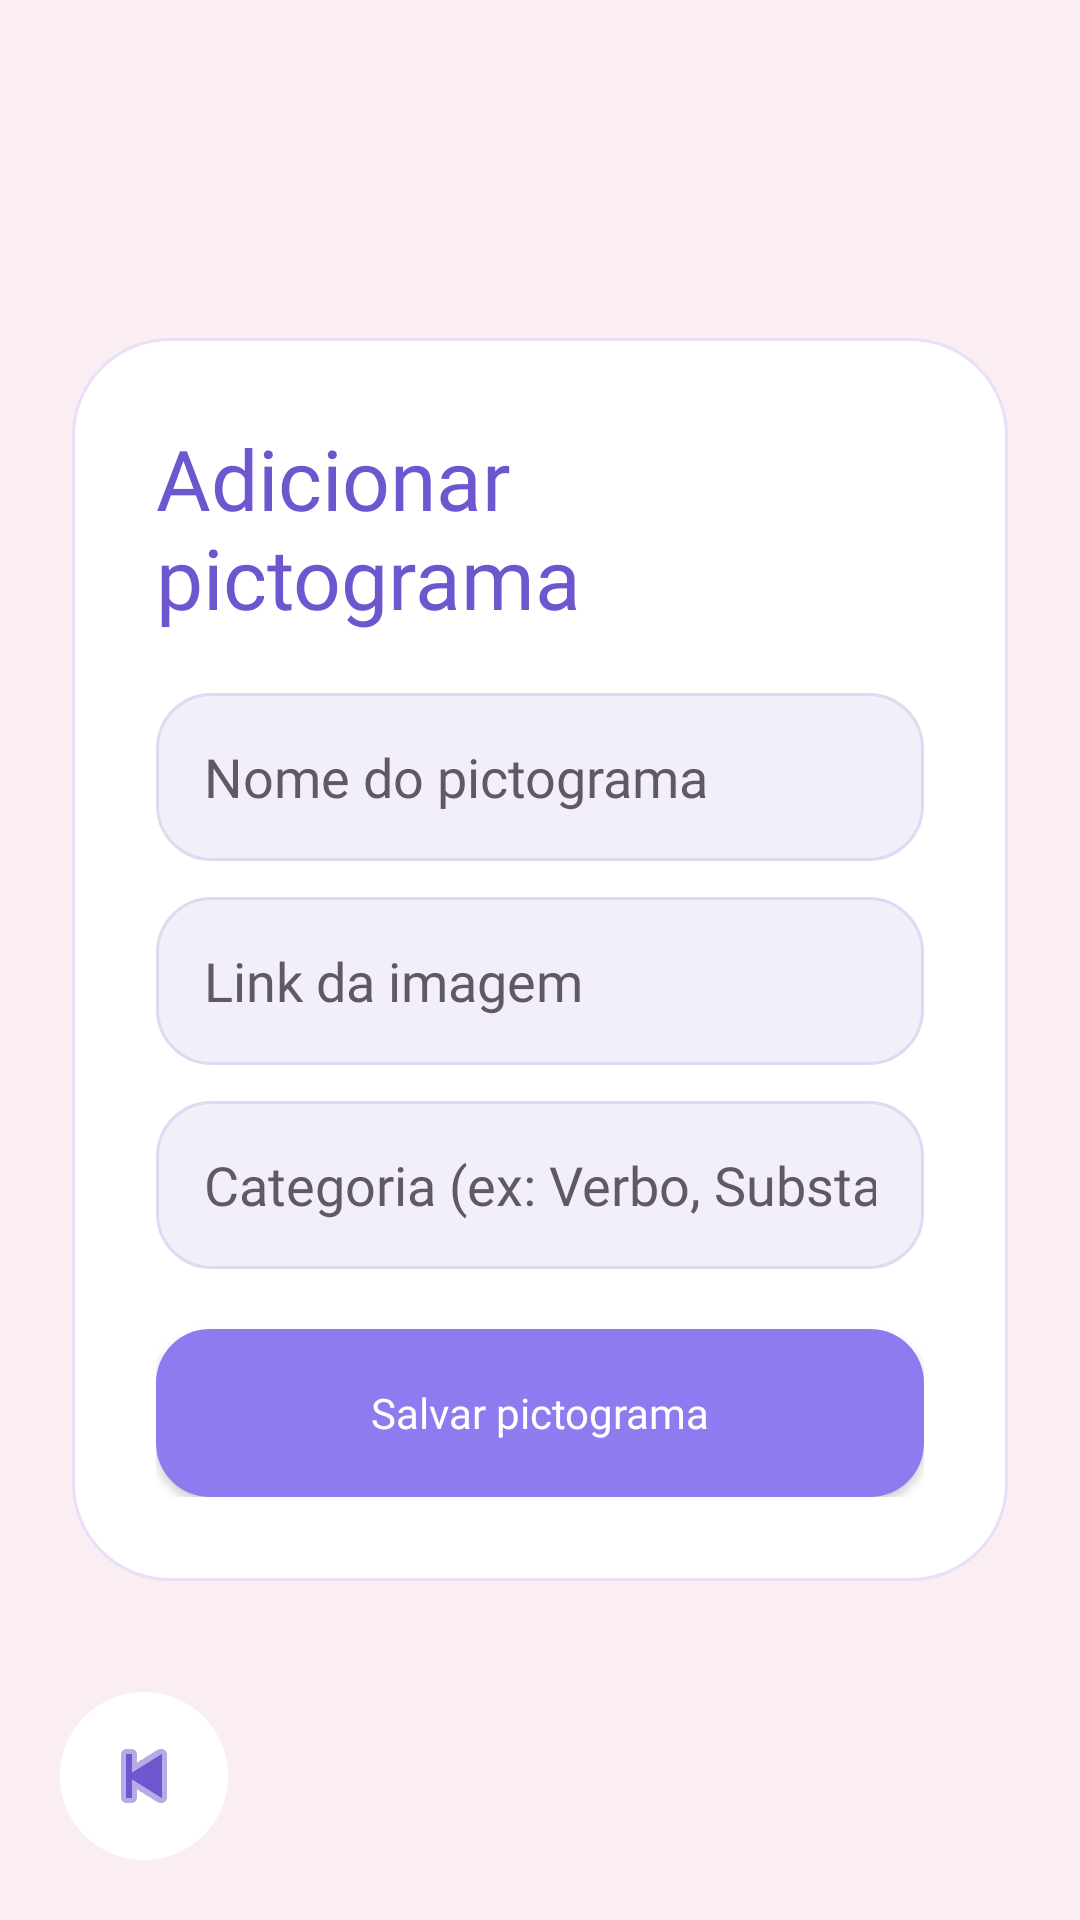

Reconstruct the res/layout file that produces this screen, plus the resources it refers to.
<!-- AndroidManifest.xml: application theme Theme.Testando -->
<!-- res/layout/activity_add_pictogram.xml -->
<?xml version="1.0" encoding="utf-8"?>
<FrameLayout xmlns:android="http://schemas.android.com/apk/res/android"
    xmlns:app="http://schemas.android.com/apk/res-auto"
    android:layout_width="match_parent"
    android:layout_height="match_parent">

    <ScrollView
        android:layout_width="match_parent"
        android:layout_height="match_parent"
        android:background="@drawable/bg_screen_pink"
        android:fillViewport="true">

        <LinearLayout
            android:layout_width="match_parent"
            android:layout_height="match_parent"
            android:orientation="vertical"
            android:gravity="center"
            android:padding="24dp">

            <LinearLayout
                android:layout_width="match_parent"
                android:layout_height="wrap_content"
                android:background="@drawable/bg_card"
                android:orientation="vertical"
                android:padding="28dp">

                <TextView
                    style="@style/TextTitle"
                    android:layout_width="wrap_content"
                    android:layout_height="wrap_content"
                    android:text="Adicionar pictograma"
                    android:textSize="28sp" />

                <EditText
                    android:id="@+id/etPictogramName"
                    android:layout_width="match_parent"
                    android:layout_height="56dp"
                    android:layout_marginTop="20dp"
                    android:background="@drawable/bg_input"
                    android:hint="Nome do pictograma"
                    android:textColor="@color/text_title"
                    android:textColorHint="@color/text_body"
                    android:fontFamily="@font/raleway_regular"
                    android:singleLine="true"
                    android:paddingHorizontal="16dp" />

                <EditText
                    android:id="@+id/etPictogramLink"
                    android:layout_width="match_parent"
                    android:layout_height="56dp"
                    android:layout_marginTop="12dp"
                    android:background="@drawable/bg_input"
                    android:hint="Link da imagem"
                    android:textColor="@color/text_title"
                    android:textColorHint="@color/text_body"
                    android:fontFamily="@font/raleway_regular"
                    android:singleLine="true"
                    android:paddingHorizontal="16dp" />

                <EditText
                    android:id="@+id/etPictogramCategory"
                    android:layout_width="match_parent"
                    android:layout_height="56dp"
                    android:layout_marginTop="12dp"
                    android:background="@drawable/bg_input"
                    android:hint="Categoria (ex: Verbo, Substantivo)"
                    android:textColor="@color/text_title"
                    android:textColorHint="@color/text_body"
                    android:fontFamily="@font/raleway_regular"
                    android:singleLine="true"
                    android:paddingHorizontal="16dp" />

                <Button
                    style="@style/ButtonText"
                    android:id="@+id/btnSavePictogram"
                    android:layout_width="match_parent"
                    android:layout_height="56dp"
                    android:layout_marginTop="20dp"
                    android:background="@drawable/bg_button_primary"
                    android:text="Salvar pictograma"
                    android:textColor="@color/text_white" />

            </LinearLayout>
        </LinearLayout>
    </ScrollView>

    <ImageView
        android:id="@+id/btnBack"
        android:layout_width="56dp"
        android:layout_height="56dp"
        android:layout_gravity="bottom|start"
        android:layout_margin="20dp"
        android:background="@drawable/bg_back_circle"
        android:src="@android:drawable/ic_media_previous"
        android:padding="12dp"
        app:tint="@color/title_purple" />

</FrameLayout>
<!-- resources referenced by this layout -->
<resources>
  <color name="text_body">#5F5868</color>
  <color name="text_title">#2F2A35</color>
  <color name="text_white">#FFFFFF</color>
  <color name="title_purple">#6E56CF</color>
  <!-- drawable bg_back_circle (drawable) -->
  <?xml version="1.0" encoding="utf-8"?>
  <shape xmlns:android="http://schemas.android.com/apk/res/android">
      <solid android:color="#FFFFFF"/>
      <corners android:radius="50dp"/>
      <size android:width="56dp" android:height="56dp"/>
      <elevation android:shadowColor="#22000000"/>
  </shape>
  <!-- drawable bg_button_primary (drawable) -->
  <?xml version="1.0" encoding="utf-8"?>
  <shape xmlns:android="http://schemas.android.com/apk/res/android">
      <solid android:color="@color/primary_pastel" />
      <corners android:radius="18dp" />
  </shape>
  <!-- drawable bg_card (drawable) -->
  <?xml version="1.0" encoding="utf-8"?>
  <shape xmlns:android="http://schemas.android.com/apk/res/android">
      <solid android:color="@color/card_white" />
      <corners android:radius="32dp" />
      <stroke
          android:width="1dp"
          android:color="@color/card_border" />
      <padding
          android:left="2dp"
          android:top="2dp"
          android:right="2dp"
          android:bottom="2dp" />
  </shape>
  <!-- drawable bg_input (drawable) -->
  <?xml version="1.0" encoding="utf-8"?>
  <shape xmlns:android="http://schemas.android.com/apk/res/android">
      <solid android:color="@color/input_bg" />
      <corners android:radius="18dp" />
      <stroke
          android:width="1dp"
          android:color="@color/input_border" />
  </shape>
  <!-- drawable bg_screen_pink (drawable) -->
  <?xml version="1.0" encoding="utf-8"?>
  <shape xmlns:android="http://schemas.android.com/apk/res/android">
      <solid android:color="@color/bg_pink" />
  </shape>
  <style name="ButtonText">
          <item name="android:fontFamily">@font/raleway_bold</item>
          <item name="android:textAllCaps">false</item>
      </style>
  <style name="TextTitle">
          <item name="android:fontFamily">@font/raleway_bold</item>
          <item name="android:textColor">@color/title_purple</item>
      </style>
  <style name="Theme.Testando" parent="Theme.AppCompat.Light.NoActionBar" />
  <color name="primary_pastel">#8E7BEF</color>
  <color name="card_white">#FFFFFF</color>
  <color name="card_border">#E9E0F7</color>
  <color name="input_bg">#F3EFF8</color>
  <color name="input_border">#E1D8F1</color>
  <color name="bg_pink">#FAEEF3</color>
</resources>
